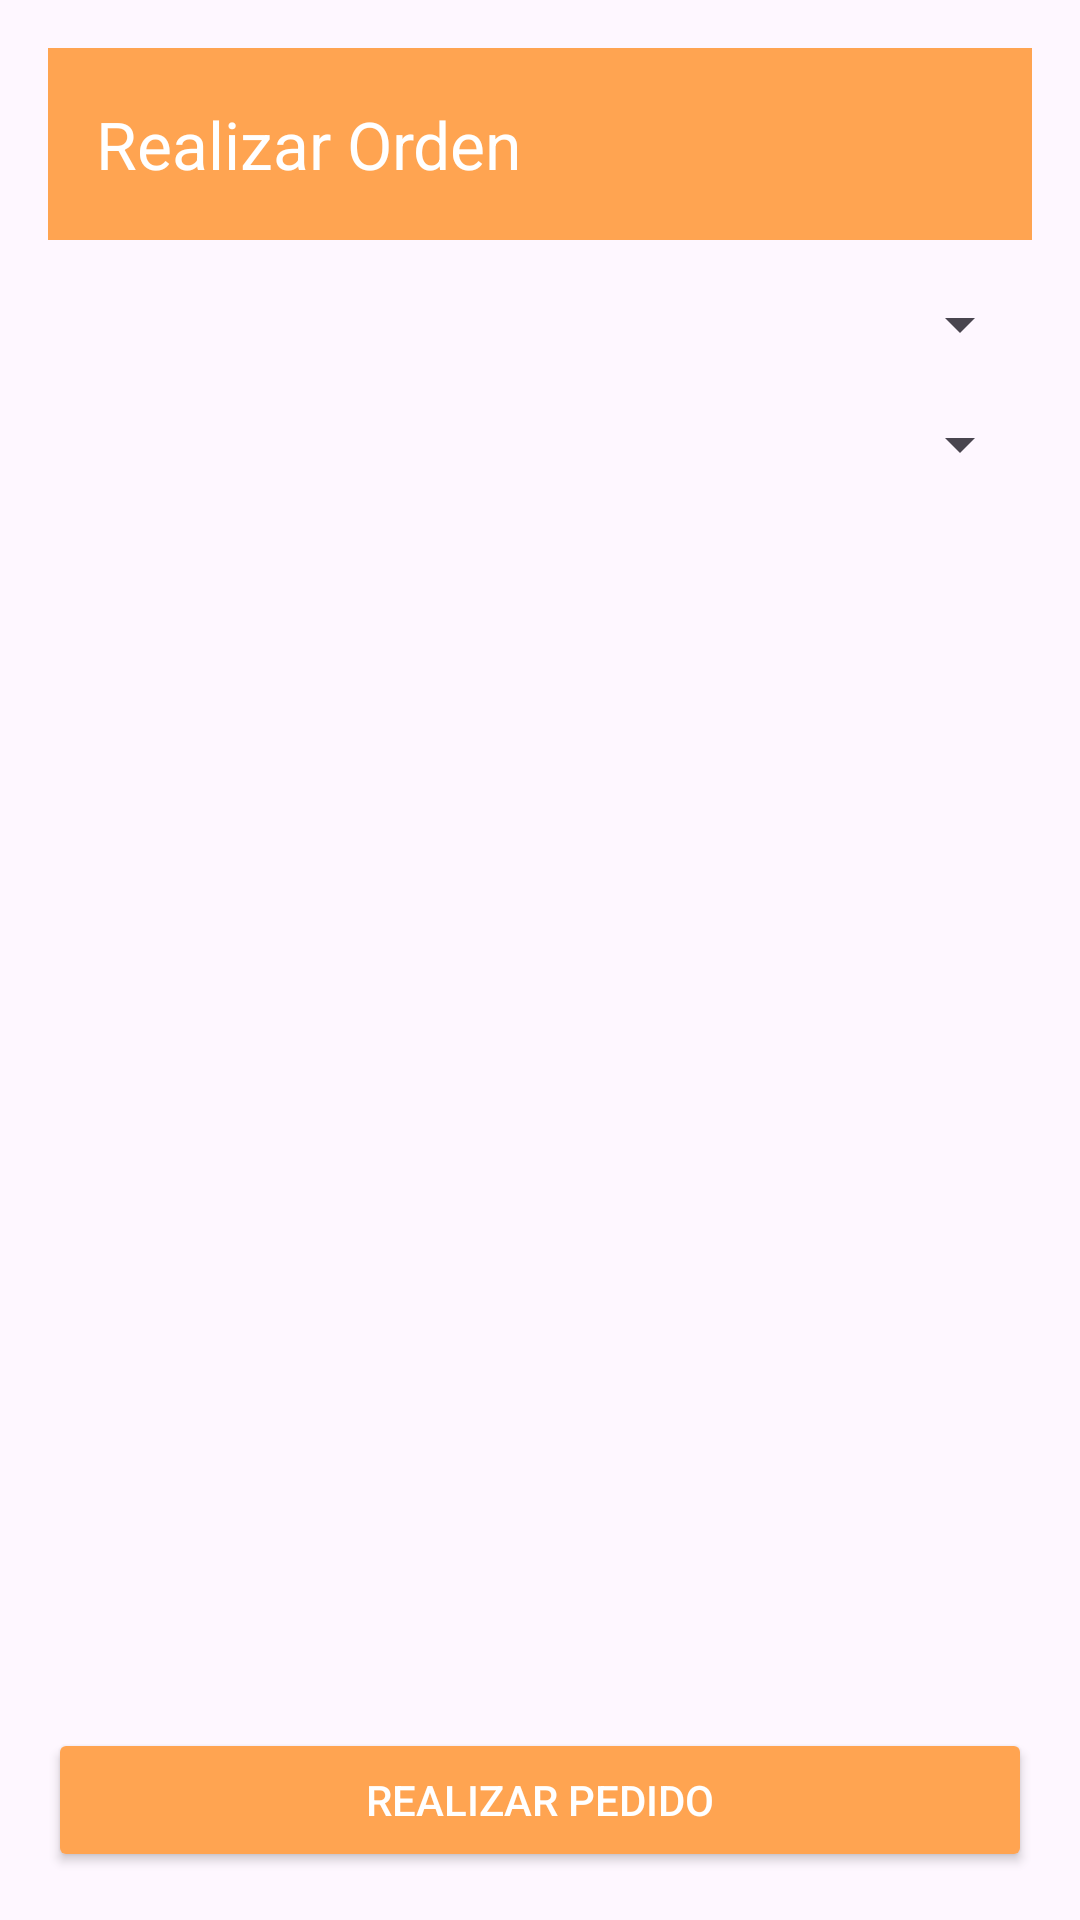

The Android layout XML behind this screen, and the referenced resources:
<!-- AndroidManifest.xml: application theme Theme.Maizfinal -->
<!-- res/layout/activity_orden.xml -->
<androidx.constraintlayout.widget.ConstraintLayout
    xmlns:android="http://schemas.android.com/apk/res/android"
    xmlns:app="http://schemas.android.com/apk/res-auto"
    android:layout_width="match_parent"
    android:layout_height="match_parent"
    android:padding="16dp">

    
    <androidx.appcompat.widget.Toolbar
        android:id="@+id/toolbar"
        android:layout_width="0dp"
        android:layout_height="wrap_content"
        android:background="#FFA451"
        android:theme="@style/ThemeOverlay.AppCompat.Dark.ActionBar"
        android:elevation="4dp"
        app:title="Realizar Orden"
        app:titleTextColor="@android:color/white"
        app:layout_constraintTop_toTopOf="parent"
        app:layout_constraintStart_toStartOf="parent"
        app:layout_constraintEnd_toEndOf="parent" />

    
    <Spinner
        android:id="@+id/spinnerTipoEntrega"
        android:layout_width="0dp"
        android:layout_height="wrap_content"
        android:prompt="@string/prompt_tipo_pedido"
        app:layout_constraintTop_toBottomOf="@id/toolbar"
        app:layout_constraintStart_toStartOf="parent"
        app:layout_constraintEnd_toEndOf="parent"
        android:layout_marginTop="16dp" />

    <Spinner
        android:id="@+id/spinnerClientes"
        android:layout_width="0dp"
        android:layout_height="wrap_content"
        android:prompt="@string/prompt_cliente"
        app:layout_constraintTop_toBottomOf="@id/spinnerTipoEntrega"
        app:layout_constraintStart_toStartOf="parent"
        app:layout_constraintEnd_toEndOf="parent"
        android:layout_marginTop="16dp" />



    
    <androidx.recyclerview.widget.RecyclerView
        android:id="@+id/recyclerViewCatalogo"
        android:layout_width="0dp"
        android:layout_height="0dp"
        app:layout_constraintTop_toBottomOf="@id/spinnerClientes"
        app:layout_constraintStart_toStartOf="parent"
        app:layout_constraintEnd_toEndOf="parent"
        app:layout_constraintBottom_toTopOf="@+id/btnRealizarPedido"
        android:layout_marginBottom="16dp" />

    
    <Button
        android:id="@+id/btnRealizarPedido"
        android:layout_width="0dp"
        android:layout_height="wrap_content"
        android:backgroundTint="#FFA451"
        android:text="Realizar Pedido"
        android:textColor="@android:color/white"
        android:layout_marginTop="16dp"
        app:layout_constraintBottom_toBottomOf="parent"
        app:layout_constraintStart_toStartOf="parent"
        app:layout_constraintEnd_toEndOf="parent" />

</androidx.constraintlayout.widget.ConstraintLayout>
<!-- resources referenced by this layout -->
<resources>
  <string name="prompt_cliente">Selecciona un cliente</string>
  <string name="prompt_tipo_pedido">Selecciona tipo de pedido</string>
  <style name="Theme.Maizfinal" parent="Base.Theme.Maizfinal" />
  <style name="Base.Theme.Maizfinal" parent="Theme.Material3.DayNight.NoActionBar">
          
          
      </style>
</resources>
